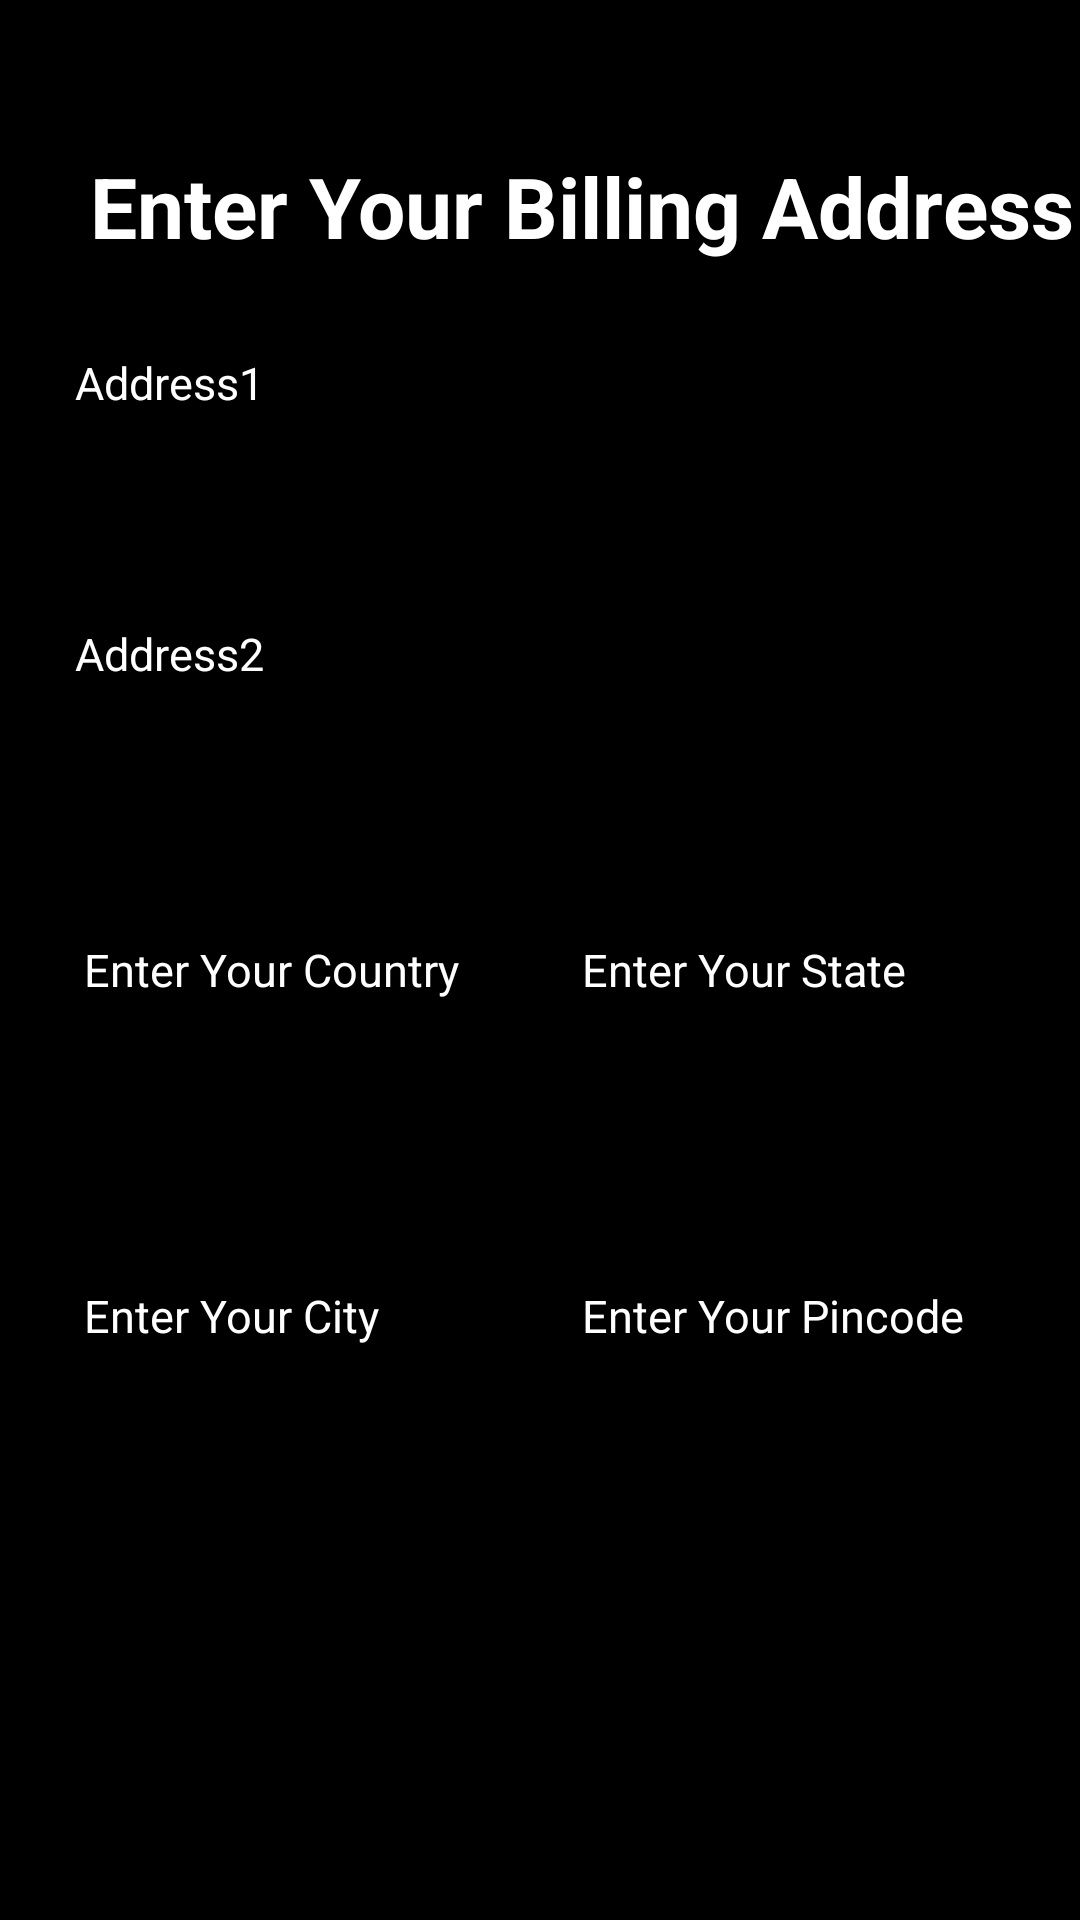

Write the Android layout XML for this screen, with the resource values it uses.
<!-- AndroidManifest.xml: application theme Theme.TechEye -->
<!-- res/layout/activity_billing_address.xml -->
<?xml version="1.0" encoding="utf-8"?>
<RelativeLayout xmlns:android="http://schemas.android.com/apk/res/android"
    xmlns:app="http://schemas.android.com/apk/res-auto"
    xmlns:tools="http://schemas.android.com/tools"
    android:layout_width="match_parent"
    android:layout_height="match_parent"
    android:background="@color/black"
    tools:context=".subscriber.BillingAddress">

    <LinearLayout
        android:layout_width="match_parent"
        android:layout_height="wrap_content"
        android:orientation="vertical">

        <LinearLayout
            android:layout_width="wrap_content"
            android:layout_height="wrap_content"
            android:layout_marginLeft="30dp"
            android:layout_marginTop="50dp"
            android:orientation="vertical">

            <TextView
                android:layout_width="match_parent"
                android:layout_height="wrap_content"
                android:text="Enter Your Billing Address"
                android:textColor="#FFFFFF"
                android:textSize="28dp"
                android:textStyle="bold" />

        </LinearLayout>

        <LinearLayout
            android:layout_width="match_parent"
            android:layout_height="wrap_content"
            android:layout_marginTop="20dp"
            android:orientation="vertical">

            <TextView
                android:layout_width="wrap_content"
                android:layout_height="wrap_content"
                android:layout_marginLeft="25dp"
                android:layout_marginTop="10dp"
                android:layout_marginRight="25dp"
                android:text="Address1"
                android:textColor="#FFFFFF"
                android:textSize="15dp" />

            <EditText
                android:id="@+id/address"
                android:layout_width="match_parent"
                android:layout_height="50dp"
                android:layout_marginLeft="25dp"
                android:layout_marginTop="10dp"
                android:layout_marginRight="25dp"
                android:background="@drawable/button_back1"
                android:imeOptions="actionDone"
                android:inputType="text"
                android:paddingLeft="20dp"
                android:textColor="#FFFFFF"
                android:textSize="20dp"
                android:textStyle="normal" />

            <TextView
                android:layout_width="wrap_content"
                android:layout_height="wrap_content"
                android:layout_marginLeft="25dp"
                android:layout_marginTop="10dp"
                android:layout_marginRight="25dp"
                android:text="Address2"
                android:textColor="#FFFFFF"
                android:textSize="15dp" />

            <EditText
                android:id="@+id/address1"
                android:layout_width="match_parent"
                android:layout_height="50dp"
                android:layout_marginLeft="25dp"
                android:layout_marginTop="10dp"
                android:layout_marginRight="25dp"
                android:background="@drawable/button_back1"
                android:imeOptions="actionDone"
                android:inputType="text"
                android:paddingLeft="20dp"
                android:textColor="#FFFFFF"
                android:textSize="18dp"
                android:textStyle="normal" />

        </LinearLayout>

        <LinearLayout
            android:layout_width="match_parent"
            android:layout_height="wrap_content"
            android:orientation="vertical">

            <LinearLayout
                android:layout_width="match_parent"
                android:layout_height="wrap_content"
                android:layout_marginTop="15dp"
                android:orientation="horizontal">

                <TextView
                    android:layout_width="0dp"
                    android:layout_height="wrap_content"
                    android:layout_marginLeft="28dp"
                    android:layout_marginTop="10dp"
                    android:layout_marginRight="25dp"
                    android:layout_weight="1"
                    android:text="Enter Your Country"
                    android:textColor="#FFFFFF"
                    android:textSize="15dp" />

                <TextView
                    android:layout_width="0dp"
                    android:layout_height="wrap_content"
                    android:layout_marginTop="10dp"
                    android:layout_marginRight="25dp"
                    android:layout_weight="1"
                    android:text="Enter Your State"
                    android:textColor="#FFFFFF"
                    android:textSize="15dp" />
            </LinearLayout>

            <LinearLayout
                android:layout_width="match_parent"
                android:layout_height="wrap_content"
                android:layout_marginTop="10dp"
                android:orientation="horizontal">

                <EditText
                    android:id="@+id/country"
                    android:layout_width="0dp"
                    android:layout_height="50dp"
                    android:layout_marginLeft="25dp"
                    android:layout_marginTop="10dp"
                    android:layout_weight="1"
                    android:background="@drawable/button_back1"
                    android:imeOptions="actionDone"
                    android:inputType="text"
                    android:paddingLeft="20dp"
                    android:textColor="#FFFFFF"
                    android:textSize="18dp"
                    android:textStyle="normal" />

                <EditText
                    android:id="@+id/state"
                    android:layout_width="0dp"
                    android:layout_height="50dp"
                    android:layout_marginLeft="10dp"
                    android:layout_marginTop="10dp"
                    android:layout_marginRight="25dp"
                    android:layout_weight="1"
                    android:background="@drawable/button_back1"
                    android:imeOptions="actionDone"
                    android:inputType="text"
                    android:paddingLeft="20dp"
                    android:textColor="#FFFFFF"
                    android:textSize="18dp"
                    android:textStyle="normal" />
            </LinearLayout>

        </LinearLayout>

        <LinearLayout
            android:layout_width="match_parent"
            android:layout_height="wrap_content"
            android:orientation="vertical">

            <LinearLayout
                android:layout_width="match_parent"
                android:layout_height="wrap_content"
                android:layout_marginTop="15dp"
                android:orientation="horizontal">

                <TextView
                    android:layout_width="0dp"
                    android:layout_height="wrap_content"
                    android:layout_marginLeft="28dp"
                    android:layout_marginTop="10dp"
                    android:layout_marginRight="25dp"
                    android:layout_weight="1"
                    android:text="Enter Your City"
                    android:textColor="#FFFFFF"
                    android:textSize="15dp" />

                <TextView
                    android:layout_width="0dp"
                    android:layout_height="wrap_content"
                    android:layout_marginTop="10dp"
                    android:layout_marginRight="25dp"
                    android:layout_weight="1"
                    android:text="Enter Your Pincode"
                    android:textColor="#FFFFFF"
                    android:textSize="15dp" />
            </LinearLayout>

            <LinearLayout
                android:layout_width="match_parent"
                android:layout_height="wrap_content"
                android:layout_marginTop="10dp"
                android:orientation="horizontal">

                <EditText
                    android:id="@+id/city"
                    android:layout_width="0dp"
                    android:layout_height="50dp"
                    android:layout_marginLeft="25dp"
                    android:layout_marginTop="10dp"
                    android:layout_weight="1"
                    android:background="@drawable/button_back1"
                    android:imeOptions="actionDone"
                    android:inputType="text"
                    android:paddingLeft="20dp"
                    android:textColor="#FFFFFF"
                    android:textSize="18dp"
                    android:textStyle="normal" />

                <EditText
                    android:id="@+id/pincode"
                    android:layout_width="0dp"
                    android:layout_height="50dp"
                    android:layout_marginLeft="10dp"
                    android:layout_marginTop="10dp"
                    android:layout_marginRight="25dp"
                    android:layout_weight="1"
                    android:background="@drawable/button_back1"
                    android:imeOptions="actionDone"
                    android:inputType="number"
                    android:paddingLeft="20dp"
                    android:textColor="#FFFFFF"
                    android:textSize="18dp"
                    android:textStyle="normal"
                    android:maxLength="6"/>
            </LinearLayout>

        </LinearLayout>

    </LinearLayout>

    <LinearLayout
        android:layout_width="match_parent"
        android:layout_height="wrap_content"
        android:layout_alignParentBottom="true"
        android:layout_marginBottom="20dp">

        <Button
            android:id="@+id/bnext"
            android:layout_width="match_parent"
            android:layout_height="48dp"
            android:layout_marginLeft="40dp"
            android:layout_marginRight="40dp"
            android:textSize="17dp"
            android:background="@drawable/button_shap"
            android:text="Next"
            android:textAllCaps="false"
            android:textColor="#000000"
            android:textStyle="bold" />
    </LinearLayout>

</RelativeLayout>
<!-- resources referenced by this layout -->
<resources>
  <color name="black">#FF000000</color>
  <style name="Theme.TechEye" parent="Theme.AppCompat.Light.DarkActionBar">
          
          <item name="colorPrimary">@color/purple_500</item>
          <item name="colorPrimaryVariant">@color/purple_700</item>
          <item name="colorOnPrimary">@color/white</item>
          
          <item name="colorSecondary">@color/teal_200</item>
          <item name="colorSecondaryVariant">@color/teal_700</item>
          <item name="colorOnSecondary">@color/black</item>
          
          <item name="android:statusBarColor" tools:targetApi="l">?attr/colorPrimaryVariant</item>
          
      </style>
  <color name="purple_500">#FF6200EE</color>
  <color name="purple_700">#FF3700B3</color>
  <color name="white">#FFFFFFFF</color>
  <color name="teal_200">#FF03DAC5</color>
  <color name="teal_700">#FF018786</color>
</resources>
